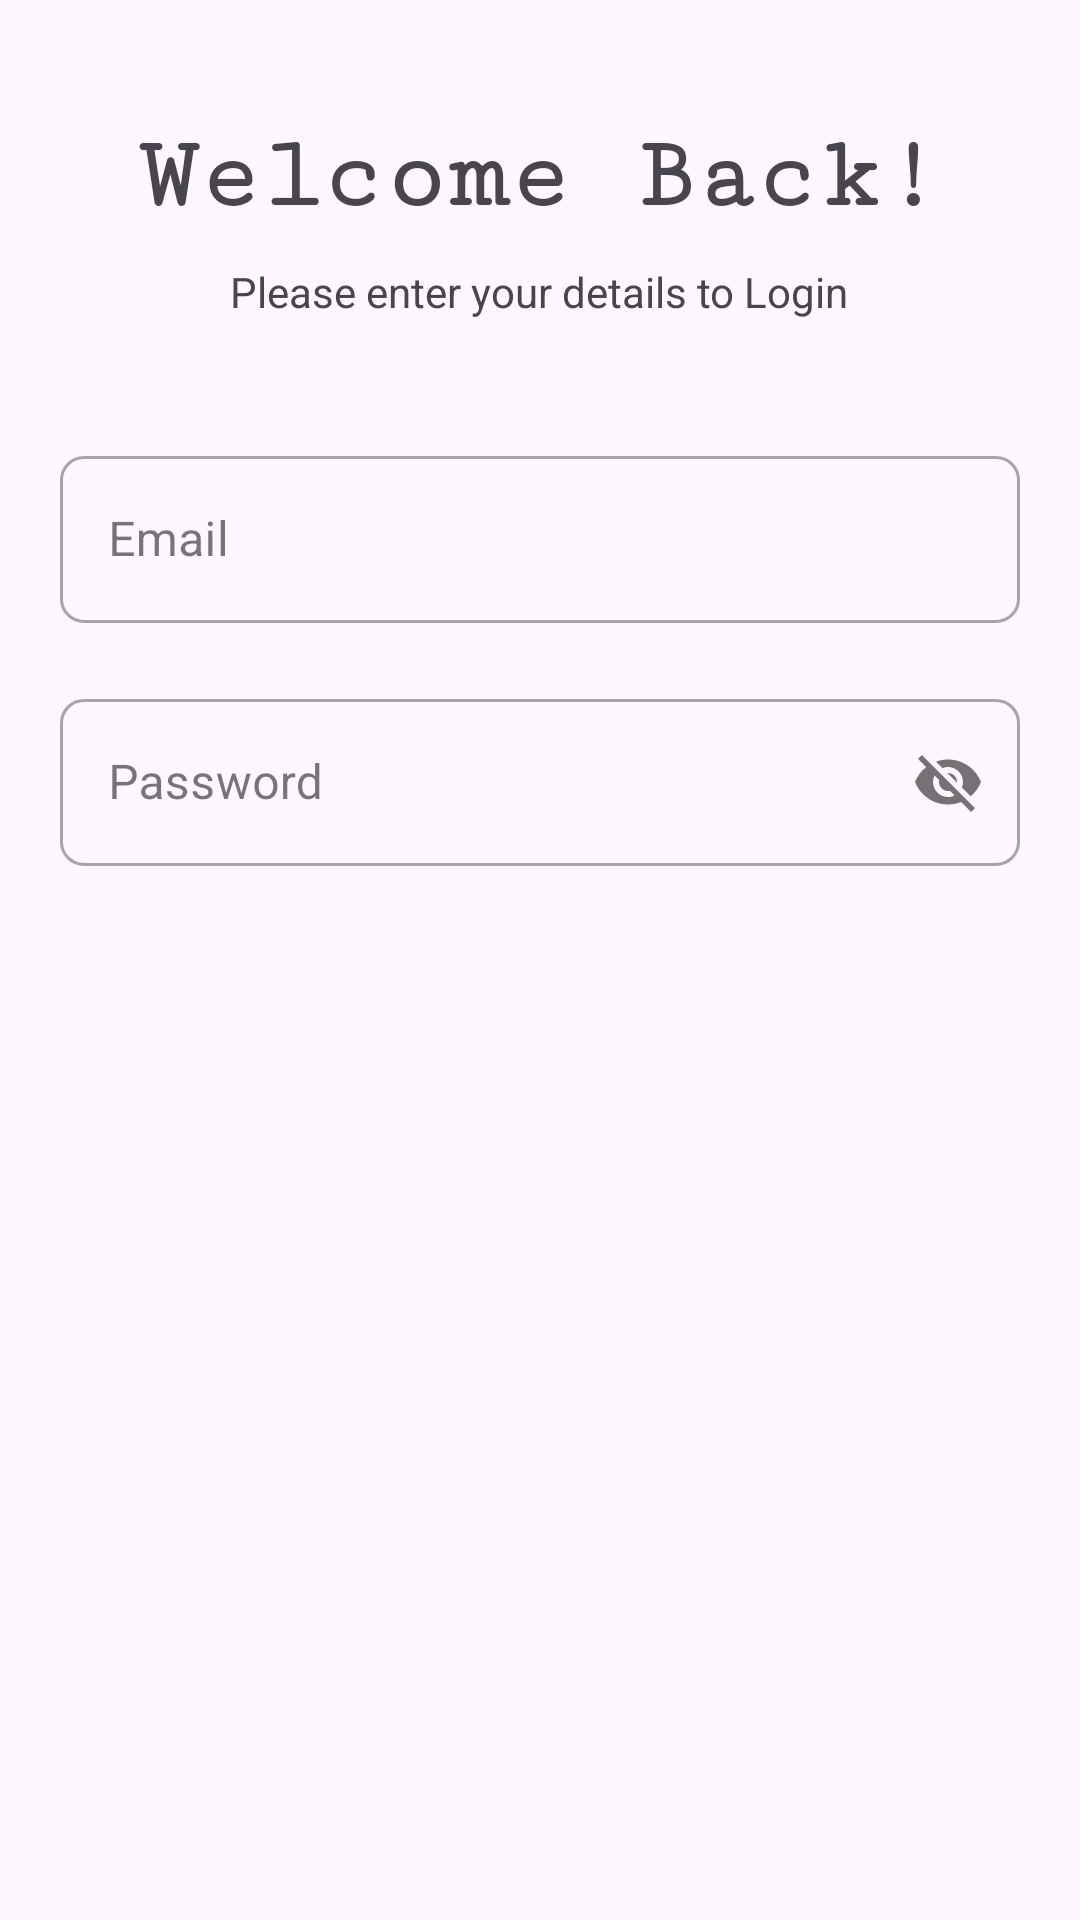

Here is an Android app screen rendered from its layout file. Give the layout XML and the strings, colors and styles it references.
<!-- AndroidManifest.xml: application theme Theme.Interiitappdev -->
<!-- res/layout/activity_login.xml -->
<?xml version="1.0" encoding="utf-8"?>
<RelativeLayout xmlns:android="http://schemas.android.com/apk/res/android"
    xmlns:app="http://schemas.android.com/apk/res-auto"
    xmlns:tools="http://schemas.android.com/tools"
    android:layout_width="match_parent"
    android:layout_height="match_parent"
    android:layout_below="@id/textView2"
    tools:context=".LoginActivity"
    tools:layout_editor_absoluteY="25dp">


    <TextView
        android:id="@+id/textView1"
        android:layout_width="wrap_content"
        android:layout_height="wrap_content"
        android:layout_centerHorizontal="true"
        android:layout_marginTop="40dp"
        android:fontFamily="serif-monospace"
        android:text="Welcome Back!"
        android:textSize="34sp"
        android:textStyle="bold" />

    <TextView
        android:id="@+id/textView2"
        android:layout_width="wrap_content"
        android:layout_height="wrap_content"
        android:layout_below="@+id/textView1"
        android:layout_centerHorizontal="true"
        android:layout_marginTop="10dp"
        android:text="Please enter your details to Login" />

    <com.google.android.material.textfield.TextInputLayout
        android:id="@+id/emailTIL"
        android:layout_width="match_parent"
        android:layout_height="wrap_content"
        android:layout_below="@+id/textView2"
        style="@style/Widget.MaterialComponents.TextInputLayout.OutlinedBox"
        android:layout_marginTop="40dp"
        app:boxCornerRadiusTopStart="8dp"
        app:boxCornerRadiusBottomStart="8dp"
        app:boxCornerRadiusBottomEnd="8dp"
        app:boxCornerRadiusTopEnd="8dp"
        android:layout_marginStart="20dp"
        android:layout_marginEnd="20dp"
        app:startIconDrawable="@drawable/ic_email_white"
        android:hint="Email">
        <EditText
            android:id="@+id/emailET"
            android:layout_width="match_parent"
            android:layout_height="wrap_content"
            android:inputType="textEmailAddress"/>
    </com.google.android.material.textfield.TextInputLayout>

    <com.google.android.material.textfield.TextInputLayout
        android:id="@+id/passwordTIL"
        android:layout_width="match_parent"
        android:layout_height="wrap_content"
        android:layout_below="@+id/emailTIL"
        style="@style/Widget.MaterialComponents.TextInputLayout.OutlinedBox"
        android:layout_marginTop="20dp"
        app:boxCornerRadiusTopStart="8dp"
        app:boxCornerRadiusBottomStart="8dp"
        app:boxCornerRadiusBottomEnd="8dp"
        app:boxCornerRadiusTopEnd="8dp"
        android:layout_marginStart="20dp"
        android:layout_marginEnd="20dp"
        app:passwordToggleEnabled="true"
        app:startIconDrawable="@drawable/ic_lock"
        android:hint="Password">
        <EditText
            android:id="@+id/passwordET"
            android:layout_width="match_parent"
            android:layout_height="wrap_content"
            android:inputType="textEmailAddress"/>
    </com.google.android.material.textfield.TextInputLayout>




</RelativeLayout>
<!-- resources referenced by this layout -->
<resources>
  <style name="Theme.Interiitappdev" parent="Base.Theme.Interiitappdev" />
  <style name="Base.Theme.Interiitappdev" parent="Theme.Material3.DayNight.NoActionBar">
          
          
      </style>
</resources>
